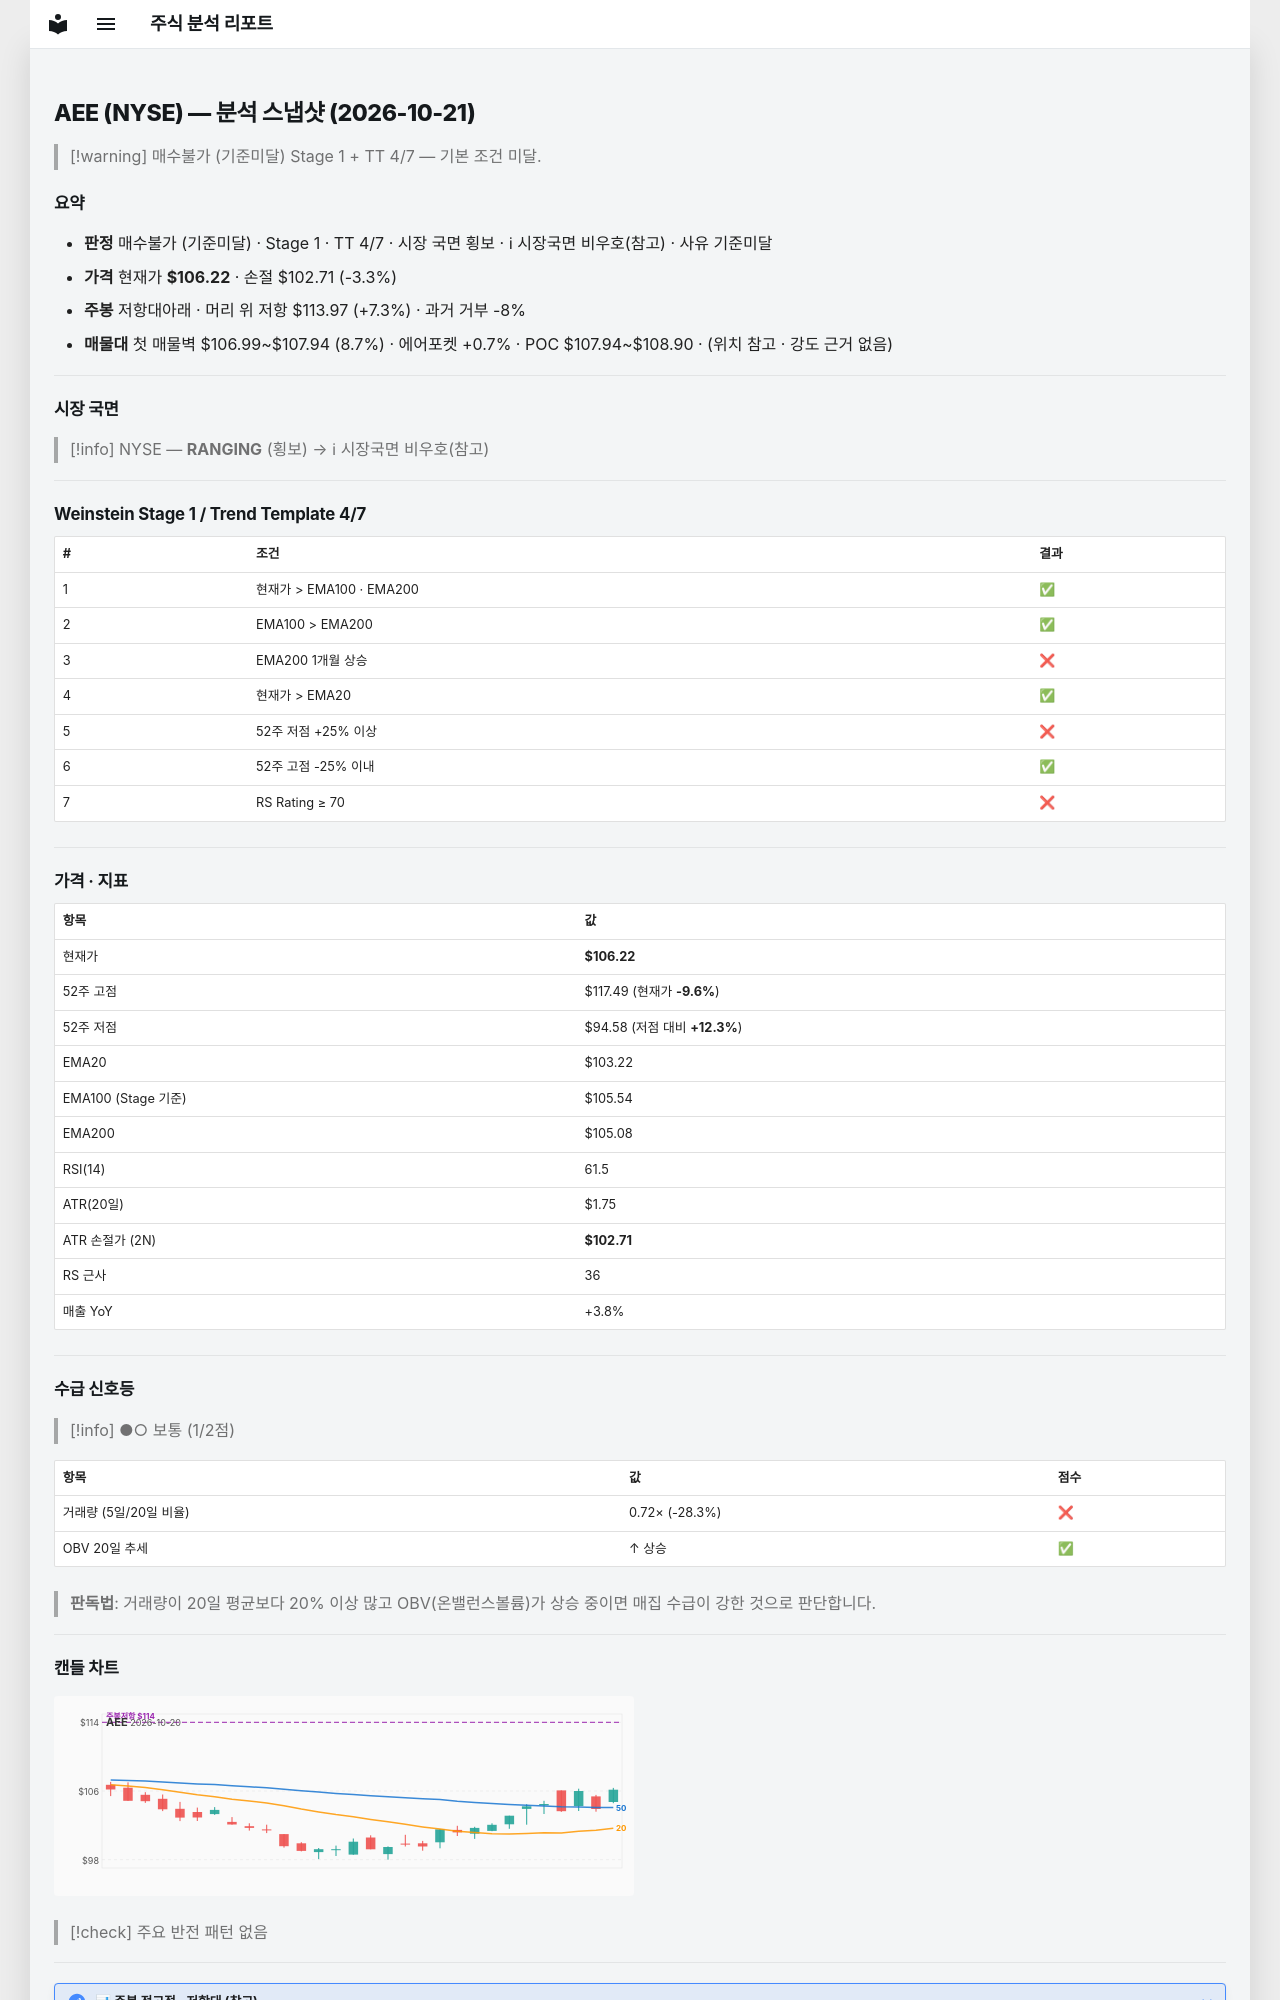

repository: soloandco/stock-reports · page: snapshots/AEE-2026-10-21/index.html · generator: mkdocs

---
type: analysis-snapshot
title: AEE 분석 스냅샷
ticker: AEE
market: NYSE
created: 2026-10-21
updated: 2026-10-21
bar-date: 2026-10-20
verdict: 매수불가
verdict-reason: 기준미달
real-rr: 2.21
sma50-gap-pct: 2.9
weekly-position: 저항대아래
weekly-overhead-price: 113.97
weekly-overhead-pct: 7.3
stage: 1
trend-template-score: 4
tt-max: 7
ma-set: ema-20-100-200
price: 106.22000122070312
stop-price: 102.71058577556202
market-regime: RANGING
supply-demand-score: 1/2
supply-demand-label: 보통
status: tracking
tags:
  - stock-agent
  - watchlist
  - AEE
  - analysis
related:
  - "[[analysis-template]]"
---

# AEE (NYSE) — 분석 스냅샷 (2026-10-21)

> [!warning] 매수불가 (기준미달)
> Stage 1 + TT 4/7 — 기본 조건 미달.

## 요약

- **판정** 매수불가 (기준미달) · Stage 1 · TT 4/7 · 시장 국면 횡보 · ℹ 시장국면 비우호(참고) · 사유 기준미달
- **가격** 현재가 **$106.22** · 손절 $102.71 (-3.3%)
- **주봉** 저항대아래 · 머리 위 저항 $113.97 (+7.3%) · 과거 거부 -8%
- **매물대** 첫 매물벽 $106.99~$107.94 (8.7%) · 에어포켓 +0.7% · POC $107.94~$108.90 · (위치 참고 · 강도 근거 없음)

---

## 시장 국면

> [!info] NYSE — **RANGING** (횡보) → ℹ 시장국면 비우호(참고)

---

## Weinstein Stage 1 / Trend Template 4/7

| # | 조건 | 결과 |
|---|------|------|
| 1 | 현재가 > EMA100 · EMA200 | ✅ |
| 2 | EMA100 > EMA200 | ✅ |
| 3 | EMA200 1개월 상승 | ❌ |
| 4 | 현재가 > EMA20 | ✅ |
| 5 | 52주 저점 +25% 이상 | ❌ |
| 6 | 52주 고점 -25% 이내 | ✅ |
| 7 | RS Rating ≥ 70 | ❌ |

---

## 가격 · 지표

| 항목 | 값 |
|------|---|
| 현재가 | **$106.22** |
| 52주 고점 | $117.49 (현재가 **-9.6%**) |
| 52주 저점 | $94.58 (저점 대비 **+12.3%**) |
| EMA20 | $103.22 |
| EMA100 (Stage 기준) | $105.54 |
| EMA200 | $105.08 |
| RSI(14) | 61.5 |
| ATR(20일) | $1.75 |
| ATR 손절가 (2N) | **$102.71** |
| RS 근사 | 36 |
| 매출 YoY | +3.8% |

---
## 수급 신호등

> [!info] ●○ 보통 (1/2점)

| 항목 | 값 | 점수 |
|------|------|------|
| 거래량 (5일/20일 비율) | 0.72× (-28.3%) | ❌ |
| OBV 20일 추세 | ↑ 상승 | ✅ |

> **판독법**: 거래량이 20일 평균보다 20% 이상 많고 OBV(온밸런스볼륨)가 상승 중이면 매집 수급이 강한 것으로 판단합니다.

---
